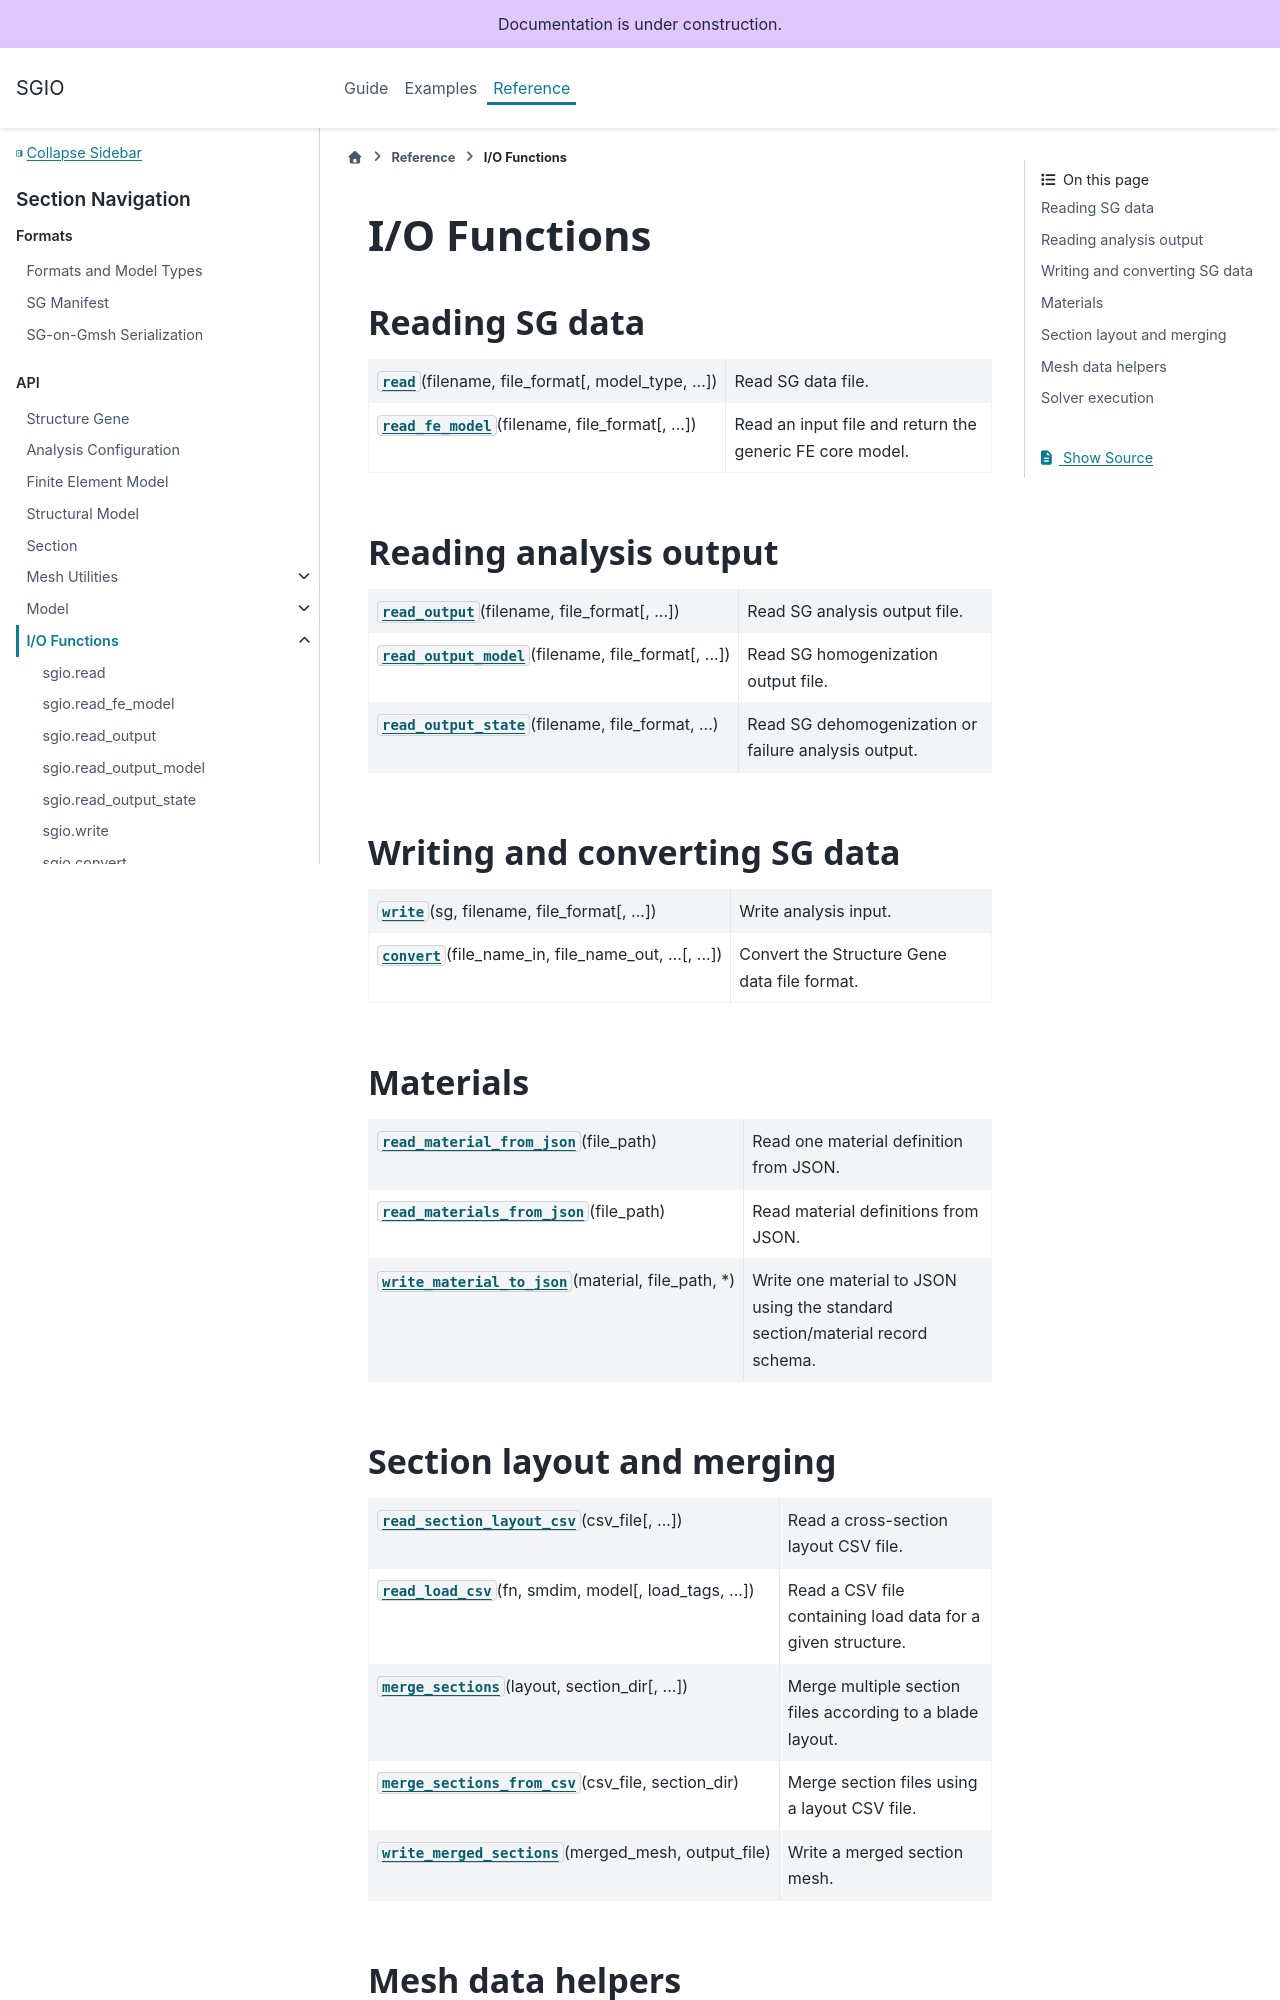

repository: wenbinyugroup/sgio · page: ref/io.html · generator: sphinx

(ref_io)=

# I/O Functions


```{eval-rst}
.. currentmodule:: sgio
```

## Reading SG data

```{eval-rst}
.. autosummary::
   :toctree: _temp

   read
   read_fe_model
```

## Reading analysis output

```{eval-rst}
.. autosummary::
   :toctree: _temp

   read_output
   read_output_model
   read_output_state
```

## Writing and converting SG data

```{eval-rst}
.. autosummary::
   :toctree: _temp

   write
   convert
```

## Materials

```{eval-rst}
.. autosummary::
   :toctree: _temp

   read_material_from_json
   read_materials_from_json
   write_material_to_json
```

## Section layout and merging

```{eval-rst}
.. autosummary::
   :toctree: _temp

   read_section_layout_csv
   read_load_csv
   merge_sections
   merge_sections_from_csv
   write_merged_sections
```
